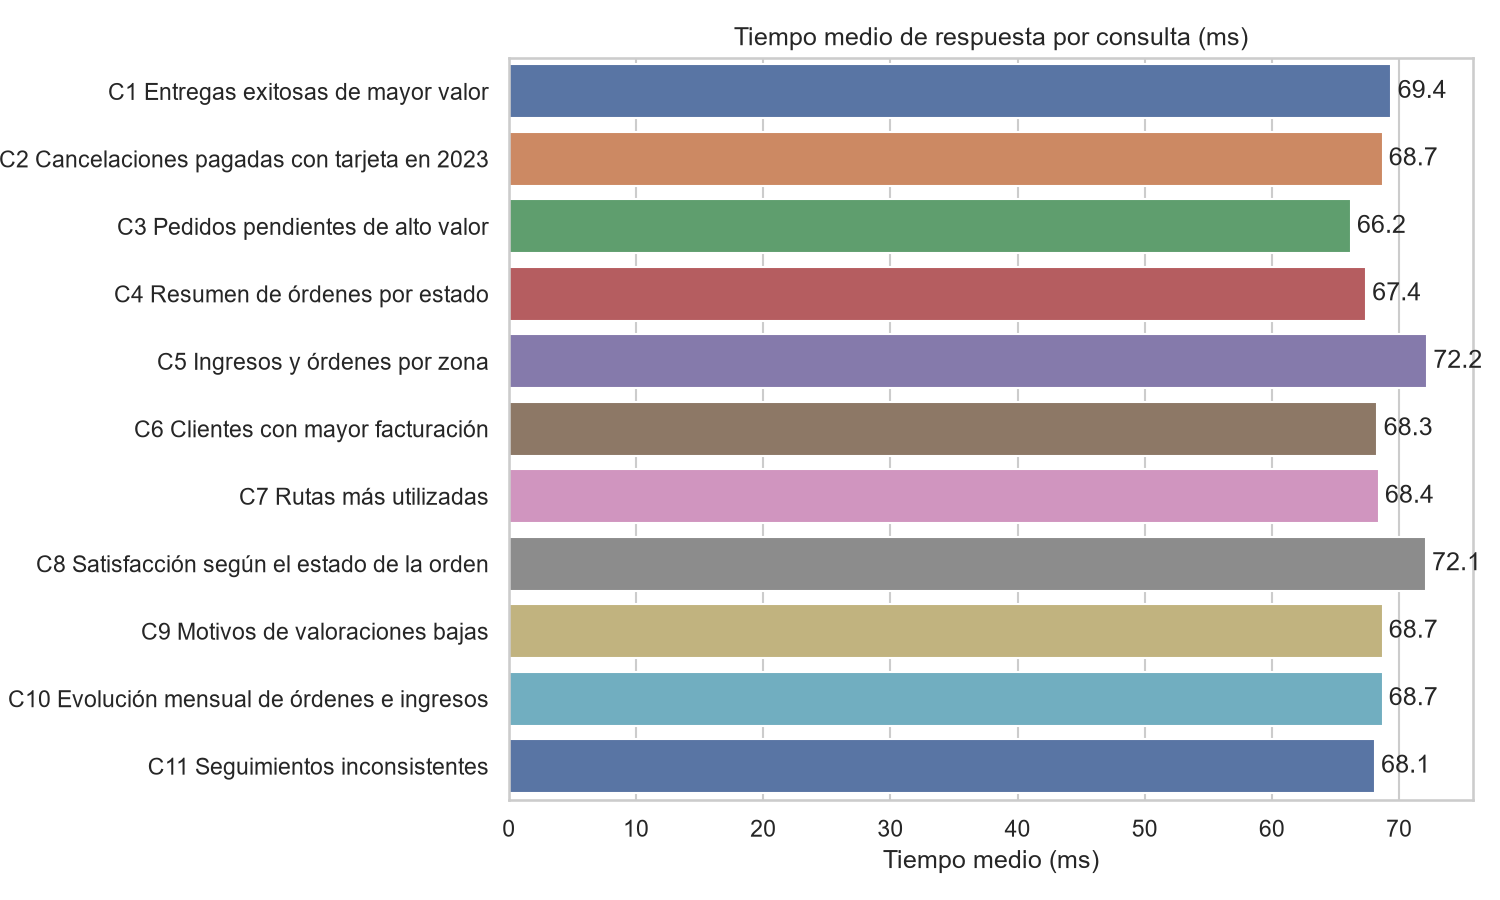

Source data for this figure (header and first rows):
consulta, documentos_devueltos, tiempo_medio_ms, documentos_examinados, usa_indice
C1 Entregas exitosas de mayor valor, 10, 69.4, 27.0, True
C2 Cancelaciones pagadas con tarjeta en …, 4, 68.7, 23.0, True
C3 Pedidos pendientes de alto valor, 10, 66.2, 50.0, True
C4 Resumen de órdenes por estado, 4, 67.4, , 
C5 Ingresos y órdenes por zona, 5, 72.2, , 
C6 Clientes con mayor facturación, 5, 68.3, , 
C7 Rutas más utilizadas, 5, 68.4, , 
C8 Satisfacción según el estado de la or…, 4, 72.1, , 
C9 Motivos de valoraciones bajas, 6, 68.7, , 
C10 Evolución mensual de órdenes e ingre…, 30, 68.7, , 
C11 Seguimientos inconsistentes, 10, 68.1, 47.0, True
